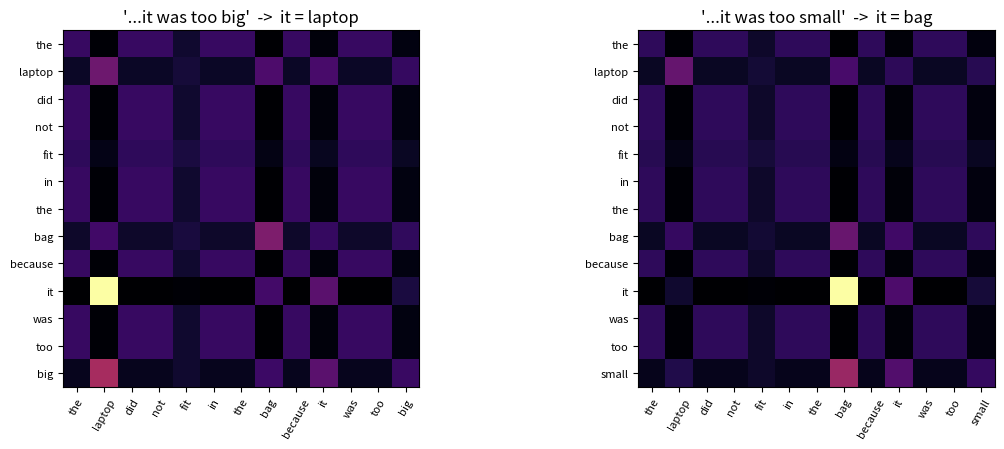

This figure's Python source:
"""
Session 1 · Mini project (full solution) — Resolve "it" with self-attention.

Real-life problem: a support bot reads "The laptop did not fit in the bag because
it was too big." Which noun is "it"? Humans use meaning; transformers use
attention. Here we hand-design small feature embeddings (size, container,
object...) so that the attention pattern is easy to read, then:
  1. compute self-attention for two sentences that differ by ONE word,
  2. report which noun "it" attends to,
  3. draw both attention maps as a heatmap PNG.

Run:  python session-01_project_pronoun_resolver.py
Creates: session-01_attention_heatmap.png
"""
import numpy as np
import matplotlib
matplotlib.use("Agg")
import matplotlib.pyplot as plt

# Feature axes: [is_object, is_container, is_big, is_small, is_pronoun, is_function_word]
VOCAB = {
    "the": [0, 0, 0, 0, 0, 1], "laptop": [1, 0, .6, .2, 0, 0], "did": [0, 0, 0, 0, 0, 1],
    "not": [0, 0, 0, 0, 0, 1], "fit": [0, 0, 0, 0, 0, .5], "in": [0, 0, 0, 0, 0, 1],
    "bag": [.3, 1, .2, .6, 0, 0], "because": [0, 0, 0, 0, 0, 1], "it": [0, 0, 0, 0, 1, 0],
    "was": [0, 0, 0, 0, 0, 1], "too": [0, 0, 0, 0, 0, 1], "big": [0, 0, 1, 0, 0, 0],
    "small": [0, 0, 0, 1, 0, 0],
}
NOUNS = {"laptop", "bag"}


def contextual_embed(words):
    """Give 'it' the meaning of the adjective that describes it (a stand-in for lower layers)."""
    E = np.array([VOCAB[w] for w in words], dtype=float)
    adj = words[-1]
    E[words.index("it")] += np.array(VOCAB[adj]) * 2   # 'it ... was too big' -> it is big
    return E


def attention(E, W_q, W_k):
    s = (E @ W_q) @ (E @ W_k).T / np.sqrt(W_q.shape[1])
    w = np.exp(s - s.max(1, keepdims=True))
    return w / w.sum(1, keepdims=True)


# Query/key projections: a big pronoun looks for an object; a small pronoun for a container
W_q = np.array([[0, 0], [0, 0], [1.2, 0], [0, 1.2], [.5, .5], [-1, -1]], dtype=float)
W_k = np.array([[1.2, 0], [0, 1.2], [.4, 0], [0, .4], [0, 0], [-1, -1]], dtype=float)

base = "the laptop did not fit in the bag because it was too".split()
results = {}
fig, axes = plt.subplots(1, 2, figsize=(12, 4.6))
for ax, adj in zip(axes, ["big", "small"]):
    words = base + [adj]
    A = attention(contextual_embed(words), W_q, W_k)
    row = A[words.index("it")]
    noun_scores = {w: row[i] for i, w in enumerate(words) if w in NOUNS}
    winner = max(noun_scores, key=noun_scores.get)
    results[adj] = winner
    print(f"Sentence: {' '.join(words)}.")
    print("  attention from 'it' ->", ", ".join(f"{w}: {s:.2f}" for w, s in noun_scores.items()))
    print(f"  resolved: 'it' = the {winner}\n")
    ax.imshow(A, cmap="inferno")
    ax.set_xticks(range(len(words))); ax.set_xticklabels(words, rotation=60, fontsize=8)
    ax.set_yticks(range(len(words))); ax.set_yticklabels(words, fontsize=8)
    ax.set_title(f"'...it was too {adj}'  ->  it = {winner}")
plt.tight_layout(); plt.savefig("session-01_attention_heatmap.png", dpi=110)

assert results == {"big": "laptop", "small": "bag"}, results
print("Both sentences resolved correctly. Saved chart: session-01_attention_heatmap.png")
